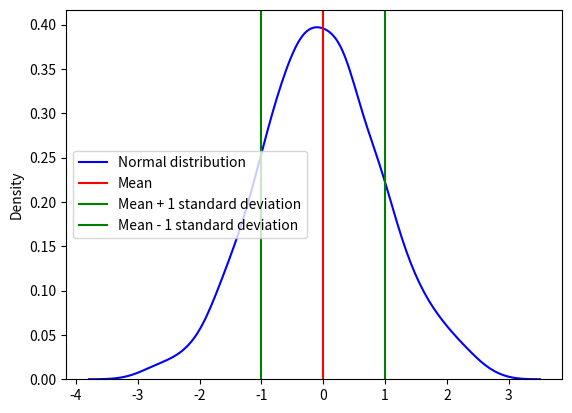

Python code for this plot:

import matplotlib.pyplot as plt
import numpy as np
import seaborn as sns

def task_func(mu, sigma, seed=0):
    np.random.seed(seed)
    x = np.random.normal(mu, sigma, 1000)
    sns.distplot(x, hist=False, color='blue', kde=True, label='Normal distribution')
    plt.axvline(mu, color='red', label='Mean')
    plt.axvline(mu + sigma, color='green', label='Mean + 1 standard deviation')
    plt.axvline(mu - sigma, color='green', label='Mean - 1 standard deviation')
    plt.legend()
    plt.show()

task_func(0, 1)
